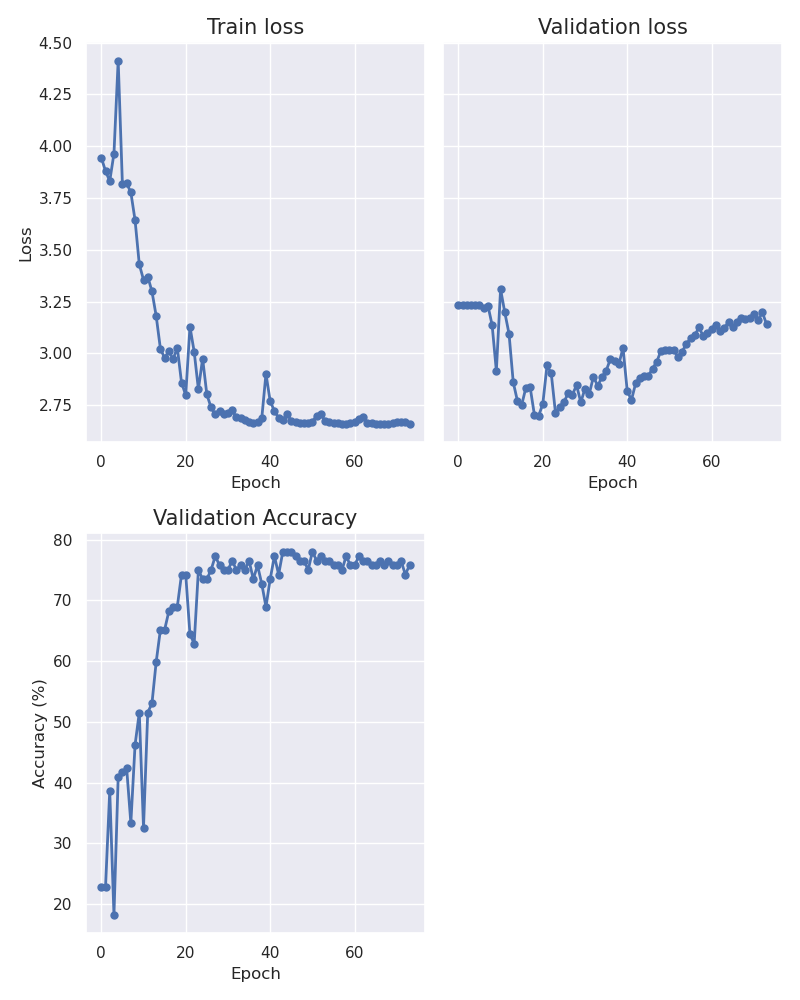

Data behind this chart, as committed beside it:
epoch, train_loss, val_loss, accuracy
0, 3.945, 3.235, 22.73
1, 3.88, 3.235, 22.73
2, 3.831, 3.235, 38.64
3, 3.964, 3.235, 18.18
4, 4.413, 3.234, 40.91
5, 3.817, 3.233, 41.67
6, 3.821, 3.222, 42.42
7, 3.777, 3.231, 33.33
8, 3.643, 3.137, 46.21
9, 3.43, 2.916, 51.52
10, 3.355, 3.31, 32.58
11, 3.371, 3.198, 51.52
12, 3.299, 3.095, 53.03
13, 3.181, 2.861, 59.85
14, 3.023, 2.77, 65.15
15, 2.978, 2.751, 65.15
16, 3.011, 2.835, 68.18
17, 2.971, 2.837, 68.94
18, 3.028, 2.705, 68.94
19, 2.859, 2.698, 74.24
20, 2.799, 2.756, 74.24
21, 3.129, 2.942, 64.39
22, 3.008, 2.904, 62.88
23, 2.827, 2.714, 75.0
24, 2.975, 2.743, 73.48
25, 2.802, 2.765, 73.48
26, 2.739, 2.808, 75.0
27, 2.706, 2.801, 77.27
28, 2.72, 2.846, 75.76
29, 2.709, 2.764, 75.0
30, 2.71, 2.831, 75.0
31, 2.725, 2.804, 76.52
32, 2.691, 2.888, 75.0
33, 2.687, 2.843, 75.76
34, 2.677, 2.886, 75.0
35, 2.669, 2.916, 76.52
36, 2.666, 2.972, 73.48
37, 2.67, 2.964, 75.76
38, 2.686, 2.947, 72.73
39, 2.901, 3.027, 68.94
40, 2.77, 2.818, 73.48
41, 2.722, 2.776, 77.27
42, 2.688, 2.856, 74.24
43, 2.678, 2.883, 78.03
44, 2.708, 2.89, 78.03
45, 2.674, 2.892, 78.03
46, 2.669, 2.927, 77.27
47, 2.666, 2.96, 76.52
48, 2.666, 3.014, 76.52
49, 2.665, 3.016, 75.0
50, 2.671, 3.017, 78.03
51, 2.699, 3.018, 76.52
52, 2.707, 2.982, 77.27
53, 2.675, 3.008, 76.52
54, 2.669, 3.046, 76.52
55, 2.665, 3.072, 75.76
56, 2.662, 3.088, 75.76
57, 2.662, 3.126, 75.0
58, 2.66, 3.082, 77.27
59, 2.663, 3.098, 75.76
... 14 more rows
